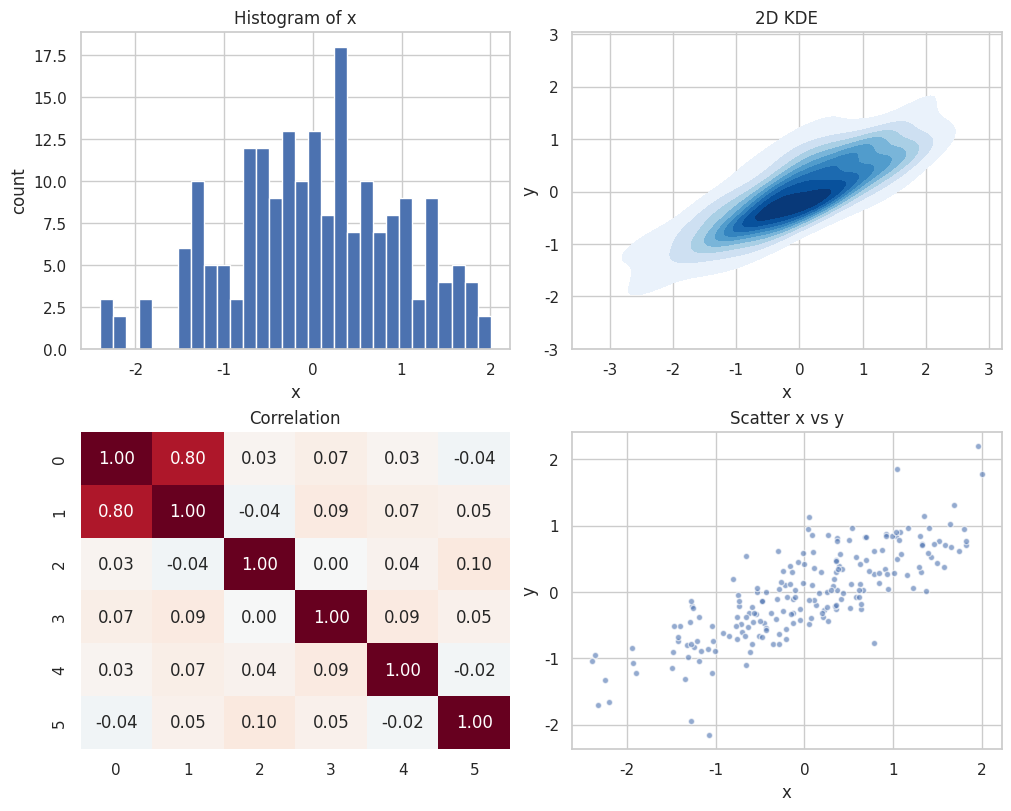

Here is the Python script that generated this plot:
"""Multi-panel figure — starting template.

Copy this file to a working directory, rename to chart.py, then edit
the subplot grid + per-panel content to match the source image.
See references/multi-panel.md for subplots, gridspec, sharing axes, insets.
"""
import numpy as np
import matplotlib.pyplot as plt
import seaborn as sns

sns.set_theme(style='whitegrid')
rng = np.random.default_rng(0)

# --- Synthesize data ---
n = 200
x = rng.normal(0, 1, n)
y = 0.6 * x + 0.4 * rng.normal(0, 1, n)

# --- Build a 2x2 grid ---
fig, axes = plt.subplots(2, 2, figsize=(10, 8), constrained_layout=True)

# Top-left: histogram
axes[0, 0].hist(x, bins=30, color='#4C72B0', edgecolor='white')
axes[0, 0].set_title('Histogram of x')
axes[0, 0].set_xlabel('x')
axes[0, 0].set_ylabel('count')

# Top-right: 2D KDE
sns.kdeplot(x=x, y=y, fill=True, cmap='Blues', ax=axes[0, 1])
axes[0, 1].set_title('2D KDE')
axes[0, 1].set_xlabel('x')
axes[0, 1].set_ylabel('y')

# Bottom-left: heatmap
corr = np.corrcoef(np.column_stack([x, y, rng.normal(size=(n, 4))]).T)
sns.heatmap(corr, ax=axes[1, 0], annot=True, fmt='.2f',
            cmap='RdBu_r', center=0, cbar=False)
axes[1, 0].set_title('Correlation')

# Bottom-right: scatter
axes[1, 1].scatter(x, y, alpha=0.6, s=20, edgecolor='white')
axes[1, 1].set_title('Scatter x vs y')
axes[1, 1].set_xlabel('x')
axes[1, 1].set_ylabel('y')

plt.savefig('output.png', dpi=200, bbox_inches='tight')

# --- Alternative: 2-panel vertical stack ---
# fig, (ax1, ax2) = plt.subplots(2, 1, figsize=(7, 9), constrained_layout=True)
# # ... plot on ax1 (top) and ax2 (bottom) ...
